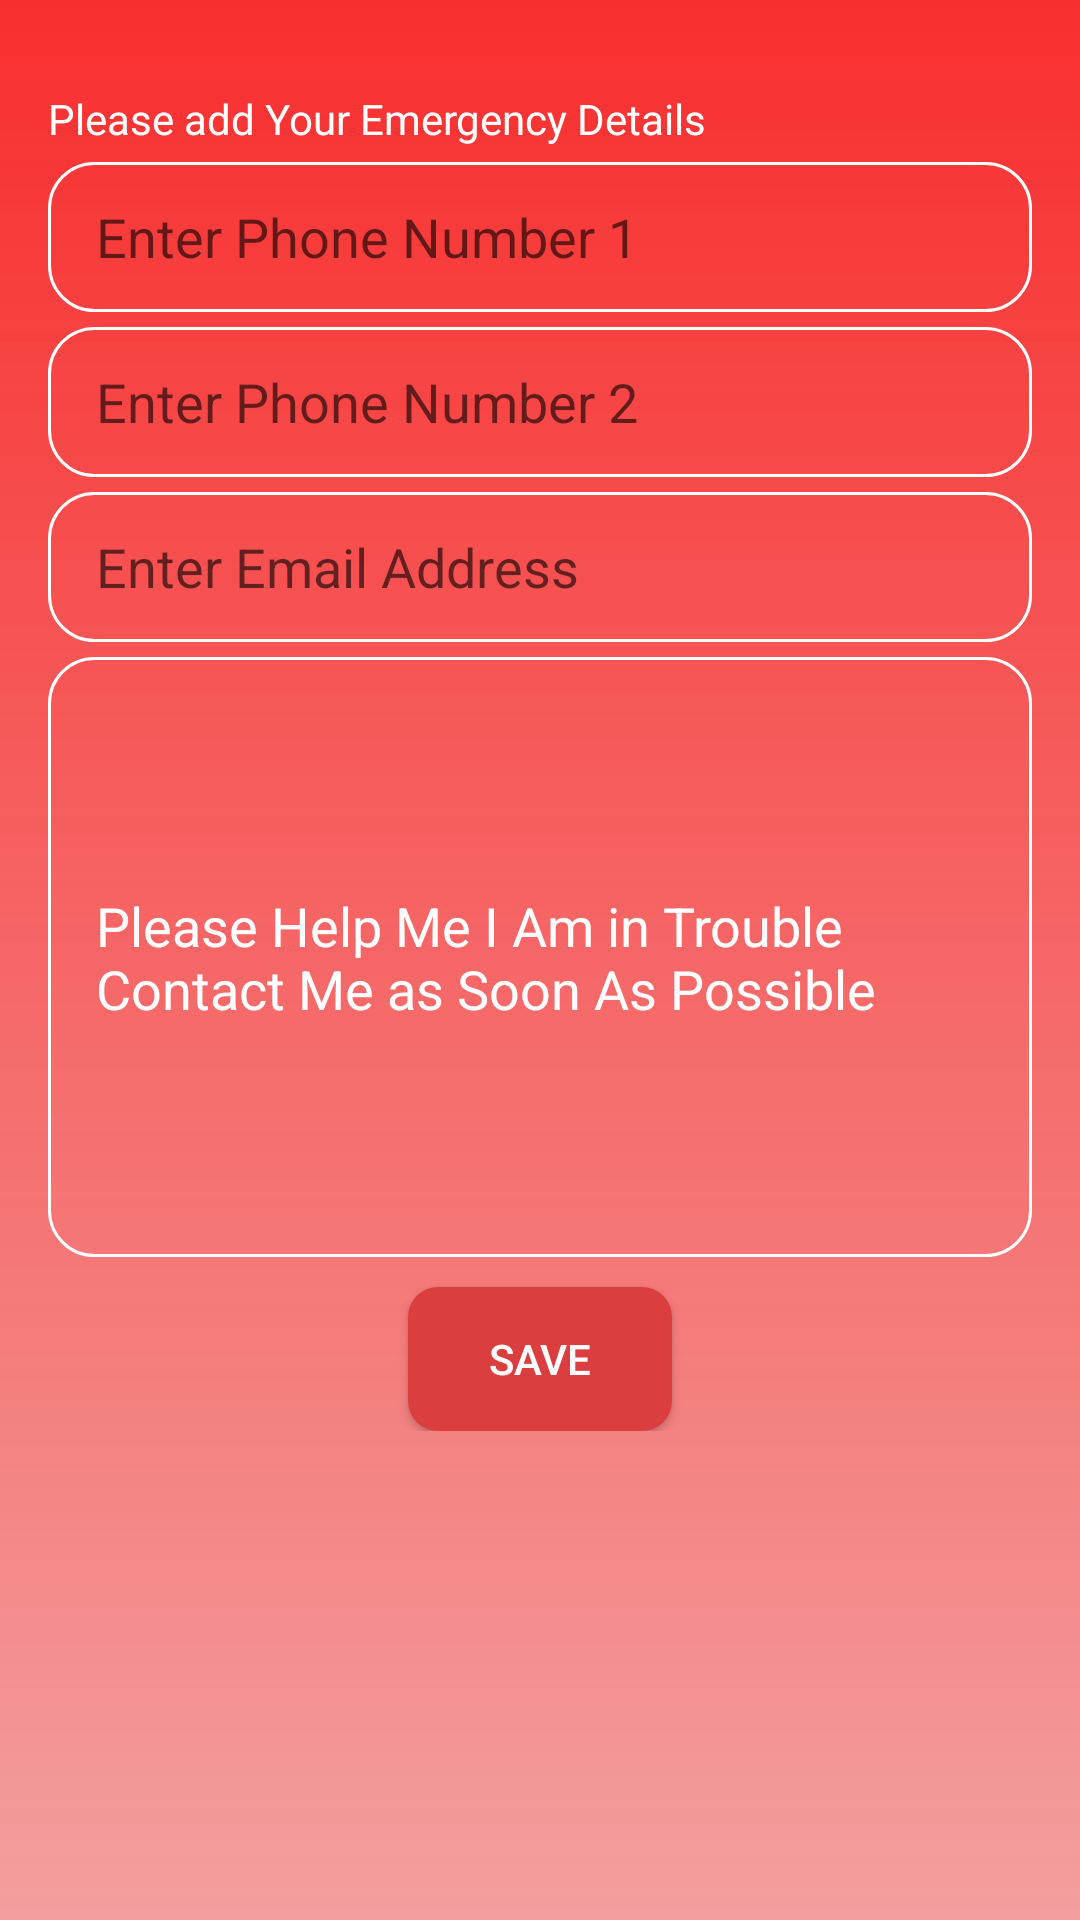

Reconstruct the res/layout file that produces this screen, plus the resources it refers to.
<!-- AndroidManifest.xml: application theme AppTheme -->
<!-- res/layout/activity_settings.xml -->
<?xml version="1.0" encoding="utf-8"?>
<android.support.constraint.ConstraintLayout xmlns:android="http://schemas.android.com/apk/res/android"
    xmlns:app="http://schemas.android.com/apk/res-auto"
    xmlns:tools="http://schemas.android.com/tools"
    android:layout_width="match_parent"
    android:layout_height="match_parent"
    android:paddingLeft="16dp"
    android:paddingRight="16dp"
    android:background="@drawable/gradient"
    tools:context=".SettingsActivity">

    <TextView
        android:layout_width="wrap_content"
        android:layout_height="wrap_content"
        android:id="@+id/detailtext"
        android:textAppearance="?android:attr/textAppearanceLarge"
        android:textStyle="normal"
        android:textColor="#ffff"
        android:textSize="14sp"
        app:layout_constraintTop_toTopOf="parent"
        app:layout_constraintLeft_toLeftOf="parent"
        android:text="@string/SettingsText"
        android:layout_marginTop="30dp"
        android:layout_marginBottom="10dp"/>

    <EditText
        android:layout_width="match_parent"
        android:layout_height="50dp"
        android:layout_marginTop="5dp"
        android:id="@+id/Number1"
        android:paddingLeft="16dp"
        app:layout_constraintTop_toBottomOf="@+id/detailtext"
        app:layout_constraintLeft_toLeftOf="@+id/detailtext"
        app:layout_constraintRight_toRightOf="parent"
        android:textColor="#fff"
        android:hint="@string/Number1"
        android:layout_marginBottom="5dp"
        android:inputType="phone"
        android:background="@drawable/rounded_edit_text"/>

    <EditText
        android:layout_width="match_parent"
        android:layout_height="50dp"
        android:id="@+id/Number2"
        android:layout_marginTop="5dp"
        android:paddingLeft="16dp"
        app:layout_constraintTop_toBottomOf="@+id/Number1"
        app:layout_constraintLeft_toLeftOf="@+id/detailtext"
        app:layout_constraintRight_toRightOf="parent"
        android:textColor="#fff"
        android:hint="@string/Number2"
        android:layout_marginBottom="5dp"
        android:inputType="phone"
        android:background="@drawable/rounded_edit_text"/>

    <EditText
        android:id="@+id/email"
        android:layout_width="match_parent"
        android:layout_height="50dp"
        android:layout_marginTop="5dp"
        android:paddingLeft="16dp"
        app:layout_constraintTop_toBottomOf="@+id/Number2"
        app:layout_constraintLeft_toLeftOf="@+id/detailtext"
        app:layout_constraintRight_toRightOf="parent"
        android:textColor="#fff"
        android:hint="@string/Email"
        android:layout_marginBottom="5dp"
        android:inputType="textEmailAddress"
        android:background="@drawable/rounded_edit_text"/>

    <EditText
        android:layout_width="match_parent"
        android:layout_height="200dp"
        android:id="@+id/messa"
        android:layout_marginTop="5dp"
        android:paddingLeft="16dp"
        app:layout_constraintTop_toBottomOf="@+id/email"
        app:layout_constraintLeft_toLeftOf="@+id/detailtext"
        app:layout_constraintRight_toRightOf="parent"
        android:textColor="#fff"
        android:hint="@string/Message"
        android:layout_marginBottom="5dp"
        android:inputType="textLongMessage|textMultiLine"
        android:background="@drawable/rounded_edit_text"
        android:text="@string/DefaultText"/>

    <LinearLayout
        android:layout_width="match_parent"
        android:layout_height="wrap_content"
        app:layout_constraintTop_toBottomOf="@+id/messa"
        app:layout_constraintLeft_toLeftOf="parent"
        app:layout_constraintRight_toRightOf="parent"
        android:orientation="vertical">

        <Button
            android:layout_width="wrap_content"
            android:layout_height="wrap_content"
            android:layout_gravity="center_horizontal"
            android:layout_marginTop="10dp"
            android:text="@string/save"
            android:id="@+id/Save"
            android:textColor="#fff"
            android:background="@drawable/roundedbutton"/>
    </LinearLayout>
</android.support.constraint.ConstraintLayout>
<!-- resources referenced by this layout -->
<resources>
  <!-- drawable gradient (drawable) -->
  <?xml version="1.0" encoding="utf-8"?>
  <shape xmlns:android="http://schemas.android.com/apk/res/android"
      android:shape="rectangle">
  
      <gradient
          android:startColor="@color/coloryellow"
          android:endColor="@color/mango"
          android:angle="270">
      </gradient>
  
  </shape>
  <!-- drawable rounded_edit_text (drawable) -->
  <?xml version="1.0" encoding="utf-8"?>
  <shape xmlns:android="http://schemas.android.com/apk/res/android"
      android:shape="rectangle"
      android:padding="10dp">
  
      <stroke android:width="1dp"
          android:color="#fff"></stroke>
      <corners
          android:radius="15dp">
      </corners>
  
  </shape>
  <!-- drawable roundedbutton (drawable) -->
  <?xml version="1.0" encoding="utf-8"?>
  <shape xmlns:android="http://schemas.android.com/apk/res/android"
      android:shape="rectangle"
      android:padding="10dp">
  
      <solid android:color="@color/save"></solid>
  
      <corners
          android:bottomRightRadius="10dp"
          android:bottomLeftRadius="10dp"
          android:topLeftRadius="10dp"
          android:topRightRadius="10dp"/>
  
  
  </shape>
  <string name="DefaultText">Please Help Me I Am in Trouble Contact Me as Soon As Possible</string>
  <string name="Email">Enter Email Address</string>
  <string name="Message">Enter Your Measage Here</string>
  <string name="Number1">Enter Phone Number 1</string>
  <string name="Number2">Enter Phone Number 2</string>
  <string name="SettingsText">Please add Your Emergency Details</string>
  <string name="save">Save</string>
  <style name="AppTheme" parent="Theme.AppCompat.Light.DarkActionBar">
          
          <item name="colorPrimary">@color/colorPrimary</item>
          <item name="colorPrimaryDark">@color/colorPrimaryDark</item>
          <item name="colorAccent">@color/colorAccent</item>
      </style>
  <color name="coloryellow">#D8F80909</color>
  <color name="mango">#81EC4545</color>
  <color name="save">#DA3E3E</color>
  <color name="colorPrimary">#F44336</color>
  <color name="colorPrimaryDark">#EC6D65</color>
  <color name="colorAccent">#D81B60</color>
</resources>
